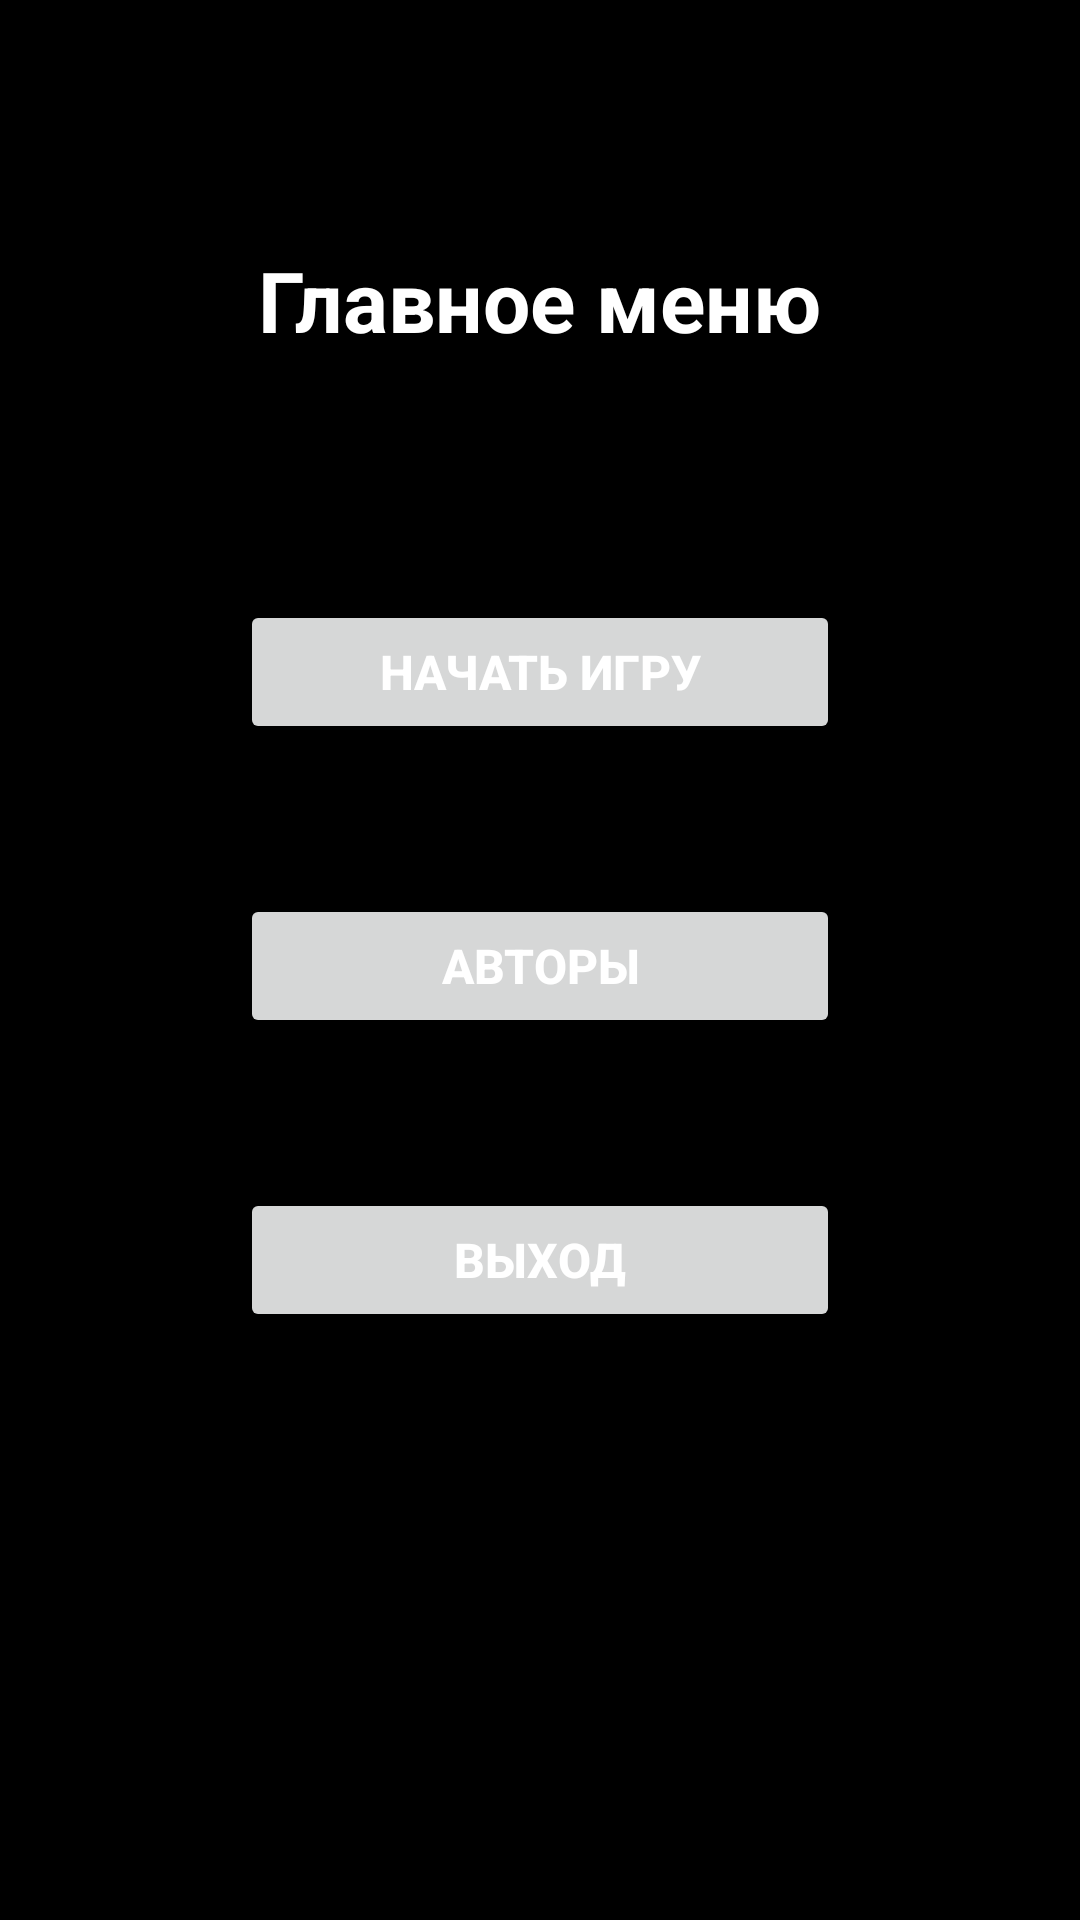

Here is an Android app screen rendered from its layout file. Give the layout XML and the strings, colors and styles it references.
<!-- AndroidManifest.xml: application theme Theme.TicTaiToe -->
<!-- res/layout/activity_main.xml -->
<?xml version="1.0" encoding="utf-8"?>
<androidx.constraintlayout.widget.ConstraintLayout
    xmlns:android="http://schemas.android.com/apk/res/android"
    xmlns:app="http://schemas.android.com/apk/res-auto"
    xmlns:tools="http://schemas.android.com/tools"
    android:layout_width="match_parent"
    android:layout_height="match_parent"
    android:background="@color/black"
    android:screenOrientation="portrait"
    tools:context=".MainActivity"
    >

    <TextView
        android:id="@+id/textView"
        android:layout_width="wrap_content"
        android:layout_height="wrap_content"
        android:text="@string/main_menu_text"
        android:textColor="#FFFFFF"
        android:textSize="28sp"
        android:textStyle="bold"
        app:layout_constraintBottom_toTopOf="@+id/linearLayout"
        app:layout_constraintEnd_toEndOf="parent"
        app:layout_constraintStart_toStartOf="parent"
        app:layout_constraintTop_toTopOf="parent" />

    <LinearLayout
        android:id="@+id/linearLayout"
        android:layout_width="match_parent"
        android:layout_height="match_parent"
        android:layout_marginStart="80dp"
        android:layout_marginTop="200dp"
        android:layout_marginEnd="80dp"
        android:layout_marginBottom="100dp"
        android:orientation="vertical"
        app:layout_constraintBottom_toBottomOf="parent"
        app:layout_constraintEnd_toEndOf="parent"
        app:layout_constraintHorizontal_bias="1.0"
        app:layout_constraintStart_toStartOf="parent"
        app:layout_constraintTop_toTopOf="parent"
        app:layout_constraintVertical_bias="1.0">

        <Button
            android:id="@+id/start_game"
            android:layout_width="match_parent"
            android:layout_height="wrap_content"
            android:layout_alignParentTop="true"
            android:layout_alignParentEnd="true"
            android:layout_alignParentBottom="true"
            android:layout_centerHorizontal="true"
            android:layout_marginBottom="50dp"
            android:onClick="start_game"
            android:text="@string/start_game"
            android:textStyle="bold"
            android:textSize="16sp"
            android:textColor="@color/white"/>

        <Button
            android:id="@+id/credits"
            android:layout_width="match_parent"
            android:layout_height="wrap_content"
            android:layout_marginBottom="50dp"
            android:onClick="Credits"
            android:text="@string/credits"
            android:textStyle="bold"
            android:textSize="16sp"
            android:textColor="@color/white"/>

        <Button
            android:id="@+id/exit"
            android:layout_width="match_parent"
            android:layout_height="wrap_content"
            android:layout_marginBottom="50dp"
            android:onClick="exitGame"
            android:text="@string/exit"
            android:textStyle="bold"
            android:textSize="16sp"
            tools:ignore="UsingOnClickInXml"
            android:textColor="@color/white"/>

    </LinearLayout>



</androidx.constraintlayout.widget.ConstraintLayout>
<!-- resources referenced by this layout -->
<resources>
  <color name="black">#FF000000</color>
  <color name="white">#FFFFFFFF</color>
  <string name="credits">Авторы</string>
  <string name="exit">Выход</string>
  <string name="main_menu_text">Главное меню</string>
  <string name="start_game">Начать игру</string>
  <style name="Theme.TicTaiToe" parent="Theme.MaterialComponents.DayNight.NoActionBar">
          
          <item name="colorPrimary">@color/purple_500</item>
          <item name="colorPrimaryVariant">@color/purple_700</item>
          <item name="colorOnPrimary">@color/white</item>
          
          <item name="colorSecondary">@color/teal_200</item>
          <item name="colorSecondaryVariant">@color/teal_700</item>
          <item name="colorOnSecondary">@color/black</item>
          
          <item name="android:statusBarColor">?attr/colorPrimaryVariant</item>
          
      </style>
  <color name="purple_500">#FF6200EE</color>
  <color name="purple_700">#FF3700B3</color>
  <color name="teal_200">#FF03DAC5</color>
  <color name="teal_700">#FF018786</color>
</resources>
